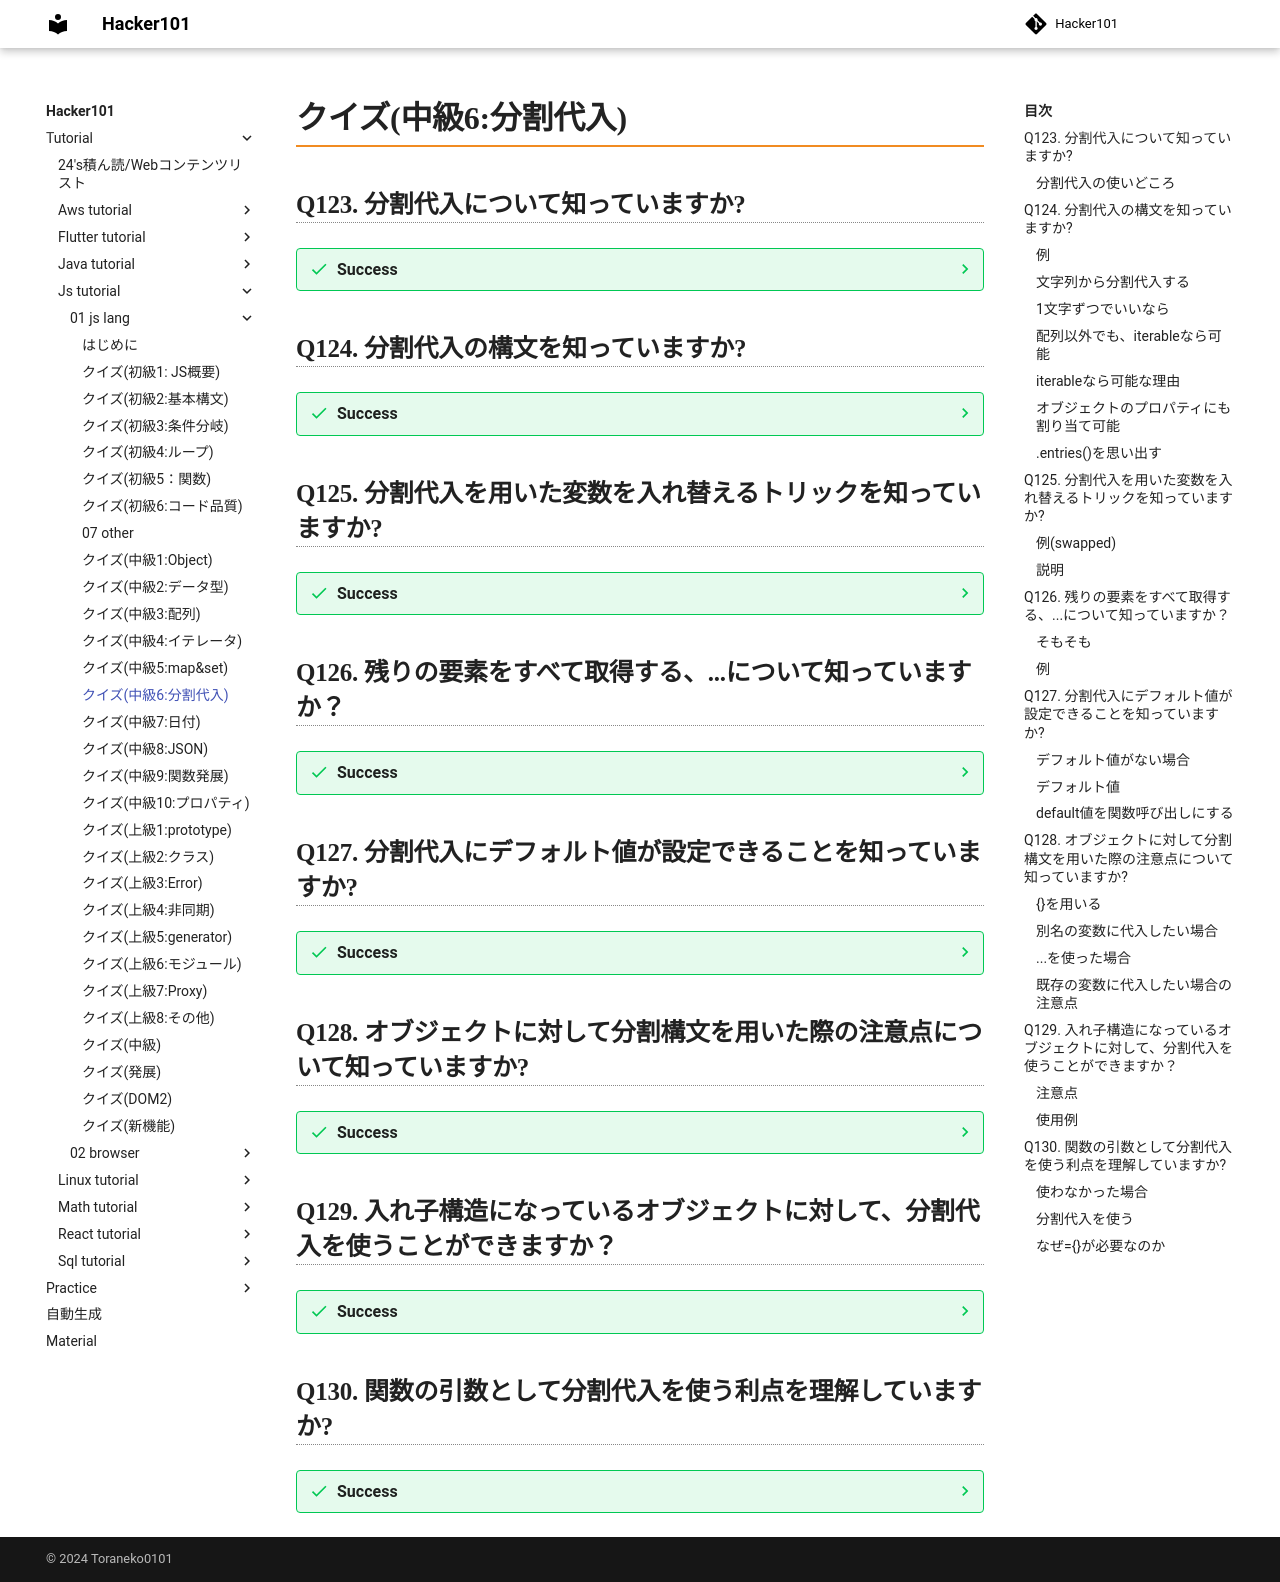

repository: Toraneko0101/hacker101 · page: tutorial/js_tutorial/01_js_lang/13_middle6_destructuring.html · generator: mkdocs

# クイズ(中級6:分割代入)

## Q123. 分割代入について知っていますか?

??? success
    ### 分割代入の使いどころ
    - ObjectやArrayを関数に渡すとき、全体は要らないことがある
    - 分割代入は、配列やObjectの中身を複数の変数にアンパックする(展開して代入する)ようにする構文である

## Q124. 分割代入の構文を知っていますか?

??? success
    ### 例
    - 配列自体は変更しない

    ```js
    const arr = ["Taro", "Yamada"];
    //firstName = arr[0];  surName = arr[1]
    const [firstName, surName] = arr;

    console.log(firstName); //Taro
    ```

    ### 文字列から分割代入する
    - `split`で一度配列に

    ```js
    const array = "Taro Yamada".split(" ");
    const [firstName, surName] = array;
    console.log(firstName); //Taro
    ```

    ### 1文字ずつでいいなら

    ```js
    const [a,b,c] = "abc";
    console.log(a); //a
    ```

    ### 配列以外でも、iterableなら可能

    ```js
    const [one, two, three] = new Set([1,2,3]);
    console.log(two); //2
    ```

    ### iterableなら可能な理由
    - 内部的には分割代入は、右辺の値に対して`iterator`を呼び出す
    - `for ... of`を呼び出して、値を代入しているのと一緒

    ### オブジェクトのプロパティにも割り当て可能

    ```js
    const user = {};
    [user.name, user.surname] = "Taro Yamada".split(" ");

    console.log(user.surname); //Yamada
    ```

    ### .entries()を思い出す
    - これも分割代入(返り値の`Array` -> 変数代入)

    ```js
    const user = {
      name : "Hoge",
      age : 30,
    };

    for(const [key, value] of Object.entries(user)){
      console.log(`${key}:${value}`);

      //name:Hoge
      //age:30
    }
    ```


## Q125. 分割代入を用いた変数を入れ替えるトリックを知っていますか?

??? success
    ### 例(swapped)

    ```js
    let guest = "Hoge";
    let admin = "Fuga";

    [guest, admin] = [admin, guest];

    console.log(admin); //Hoge
    ```

    ### 説明

    1. 右辺の、`[admin guest]`を評価することで、一時的に新しい配列がヒープに作成される
    2. 左辺で分割代入
    3. 一時的な配列はガベージコレクションの対象となり、メモリ解放

## Q126. 残りの要素をすべて取得する、...について知っていますか？

??? success

    ### そもそも
    - 代入する変数よりも、配列の要素数が多い場合、余分な項目は省略される

    ```js
    const [num1, num2] = [1,2,3,4,5,6,7];
    ```

    ### 例
    - `...`を書く

    ```js
    const [num1, num2, ...rest] = [1,2,3,4,5,6,7];
    console.log(rest); //[3,4,5,6,7];
    ```

## Q127. 分割代入にデフォルト値が設定できることを知っていますか?

??? success
    ### デフォルト値がない場合
    - エラーにはならない

    ```js
    const [firstName, surName] = [];
    console.log(firstName); //undefined
    ```

    ### デフォルト値

    ```js
    const [name = "Guest", surName = "Anonymous"] = ["Hoge"];

    console.log(name); //Hoge
    console.log(surName); //Anonymous
    ```

    ### default値を関数呼び出しにする
    - 値がある場合は呼ばれない

    ```js
    const [name = prompt("Name?"), age = prompt("Age?")] = ["Toraneko"];

    console.log(age); //Promptで入力した値
    ```

## Q128. オブジェクトに対して分割構文を用いた際の注意点について知っていますか?

??? success
    ### {}を用いる
    - 以下の場合、`{}`内にはプロパティ名と同名の変数しか設定できない

    ```js
    const obj = {
      name : "Hoge",
      age : 30,
      address : "Tokyo",
    }

    const {name = "default", age, address} = obj;
    console.log(name); //Hoge
    ```

    ### 別名の変数に代入したい場合

    ```js
    const obj = {
      name : "Hoge",
      age : 30,
      address : "Tokyo",
    }

    const {name : n, age : a, address} = obj;
    console.log(n); //Hoge
    ```

    ### `...`を使った場合

    ```js
    const options = {
      title : "Menu",
      height : 200,
      width : 100,
    };

    const {title, ...rest} = options;
    console.log(rest.height); //200
    ```

    ### 既存の変数に代入したい場合の注意点
    - `let`がないと、コードブロックの意味合いの`{}`と勘違いする
    - そのため全体を`()`で囲む

    ```js
    let title, width, height;

    ({title, width, height} = {title : "Menu", height: 300, width : 200});

    console.log(title); //Menu
    ```

## Q129. 入れ子構造になっているオブジェクトに対して、分割代入を使うことができますか？

??? success
    ### 注意点
    - 入れ子になっている場合は、その分、分割する必要がある

    ```js
    const options = {
      size : {
        width: 200,
        height: 100,
      },
    };

    //これでは得られない
    //let {width} = options;

    //正解(sizeを得る代わりに中身を得ているので、変数としてsizeは得られない)
    let {size : {width}} = options; //200

    //sizeを取得したい場合
    let {size} = options; //{width : 200, height : 100}
    ```

    ### 使用例

    ```js
    const options = {
      size : {
        width: 200,
        height: 100,
      },
      items: ["Cake", "Donut"],
      extra : true,
    };

    let {
      size : {
        width,
        height,
      },
      items: [item1, item2],
      title = "Menu",
    } = options;

    console.log(width); //200
    ```

## Q130. 関数の引数として分割代入を使う利点を理解していますか?

??? success
    ### 使わなかった場合
    - 以下の例では、引数の順番を(IDEの助けなしでは)覚えられない

    ```js
    function hoge(title = "Untitled", width = 200, height = 100, items = []){
      //...
    }
    ```

    ### 分割代入を使う
    - 何が必要かだけわかっていればいい
    - 引数の順番を考える必要がない

    ```js
    function showMenu({
      title = "Untitled",
      width : w = 100,
      height : h = 200,
      //※配列などの複合型のパラメータに対して、個別にデフォルト値を設定することはできない
      items : [item1, item2] = ["item1", "item2"]
    } = {}){
      console.log(`${title}:${w}*${h}`);
      console.log(item1, item2);

    }

    const options = {
      title : "My menu",
      items : ["banana", "apple"],
    }

    showMenu(options)
    //My menu:100*200
    //banana apple
    ```

    ### なぜ`={}`が必要なのか
    - 分割構文を書いている以上、`showMenu()`は引数として、オブジェクトを前提にしている
    - そのため`={}`がない状態で、`showMenu()`とすると、オブジェクトが渡されないため失敗する
    - 今回は、全体のデフォルト値として`{}`を設定しているので、`showMenu()`でも通る
